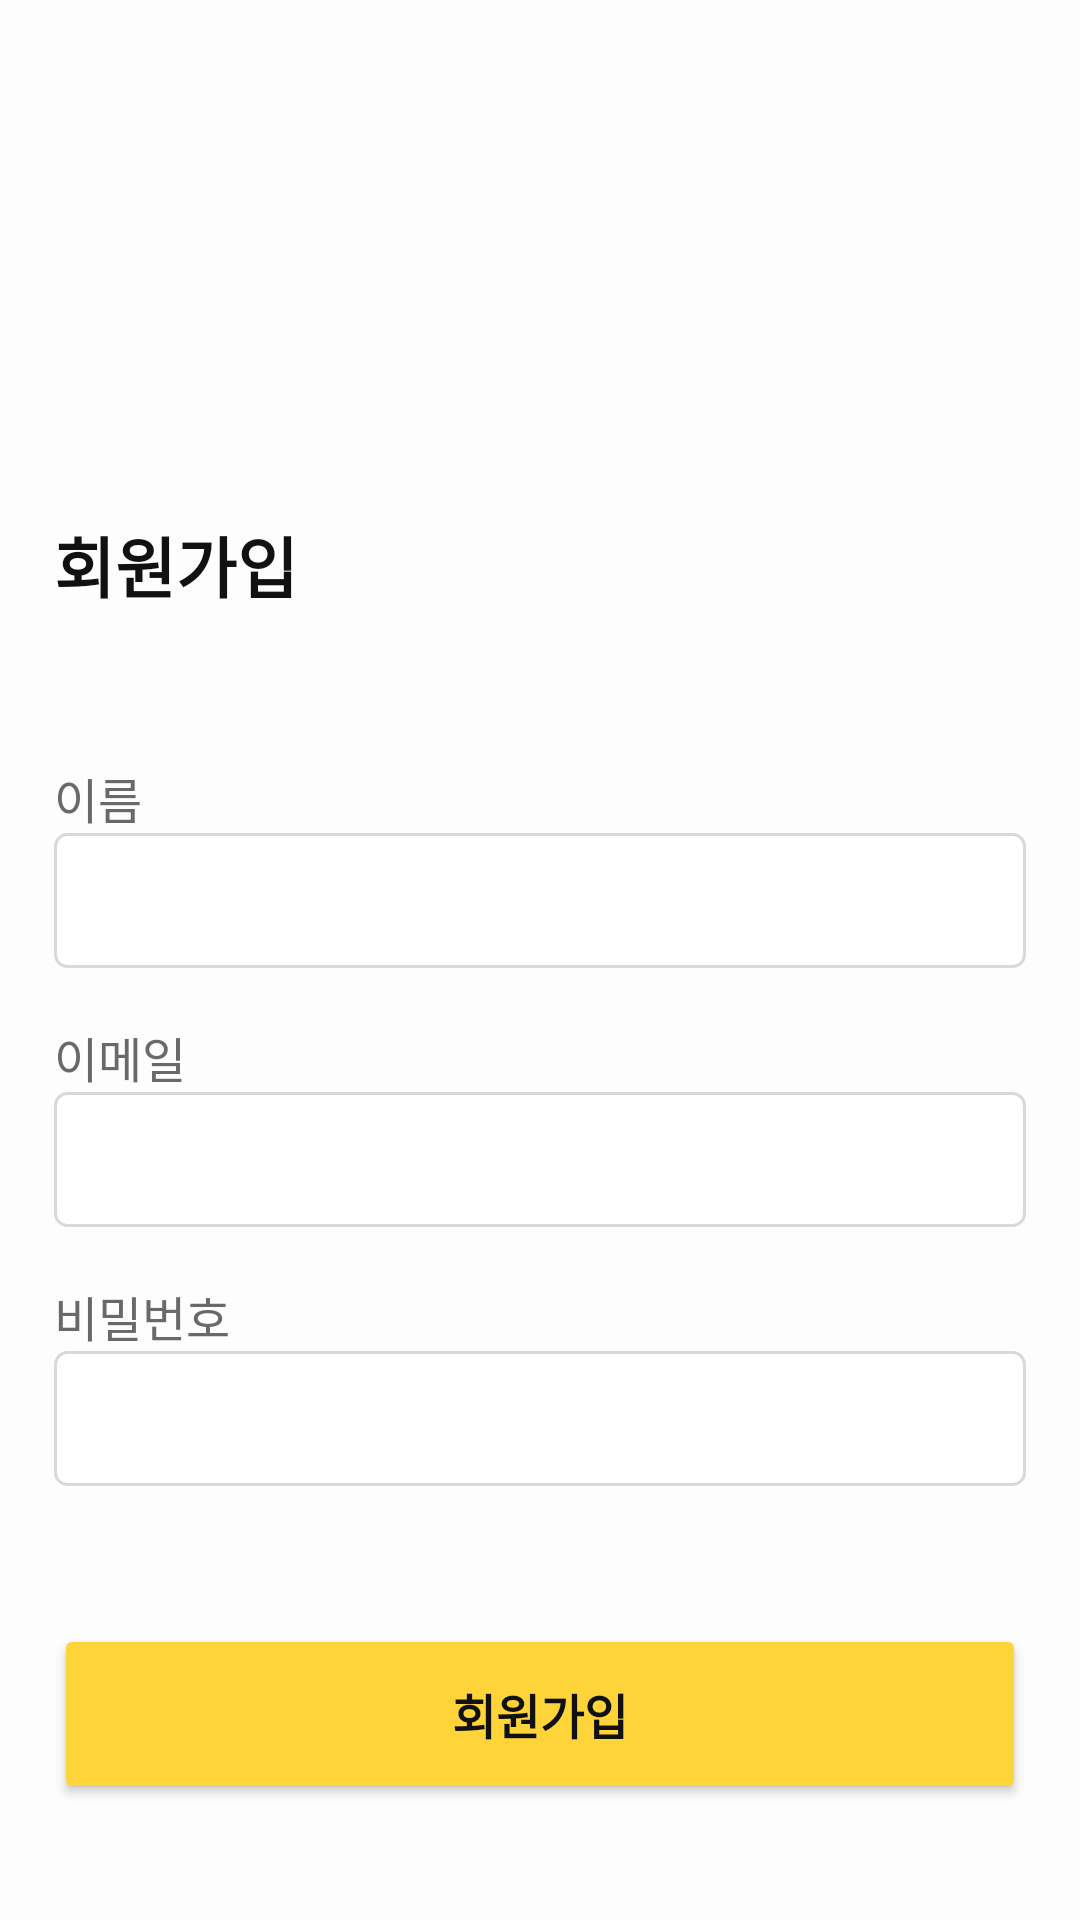

The Android layout XML behind this screen, and the referenced resources:
<!-- AndroidManifest.xml: application theme Theme.WogeojiApplication -->
<!-- res/layout/activity_sign_up.xml -->
<?xml version="1.0" encoding="utf-8"?>
<LinearLayout xmlns:android="http://schemas.android.com/apk/res/android"
    android:layout_width="match_parent"
    android:layout_height="match_parent"
    android:background="@color/white"
    android:orientation="vertical"
    android:padding="18dp">

    <TextView
        android:layout_width="match_parent"
        android:layout_height="wrap_content"
        android:layout_marginBottom="50dp"
        android:gravity="start"
        android:layout_marginTop="154dp"
        android:text="회원가입"
        android:fontFamily="@font/seolleim"
        android:textColor="@color/black"
        android:textFontWeight="700"
        android:textSize="22dp" />

    <LinearLayout
        android:layout_width="match_parent"
        android:layout_height="wrap_content"
        android:layout_marginBottom="18dp"
        android:orientation="vertical">
        <TextView
            android:layout_width="match_parent"
            android:layout_height="wrap_content"
            android:fontFamily="@font/pretendard"
            android:text="이름"
            android:textColor="@color/gray700"
            android:textSize="16dp" />

        <EditText
            android:id="@+id/name_edittext"
            android:layout_width="match_parent"
            android:layout_height="45dp"
            android:background="@drawable/login_border"
            android:padding="2dp"
            android:textSize="16dp" />
    </LinearLayout>

    <LinearLayout
        android:layout_width="match_parent"
        android:layout_height="wrap_content"
        android:layout_marginBottom="18dp"
        android:orientation="vertical">

        <TextView
            android:layout_width="match_parent"
            android:layout_height="wrap_content"
            android:fontFamily="@font/pretendard"
            android:text="이메일"
            android:textColor="@color/gray700"
            android:textSize="16dp" />

        <EditText
            android:id="@+id/email_edittext"
            android:layout_width="match_parent"
            android:layout_height="45dp"
            android:background="@drawable/login_border"
            android:padding="2dp"
            android:textSize="16dp" />
    </LinearLayout>

    <LinearLayout
        android:layout_width="match_parent"
        android:layout_height="wrap_content"
        android:layout_marginBottom="46dp"
        android:orientation="vertical">

        <TextView
            android:layout_width="match_parent"
            android:layout_height="wrap_content"
            android:fontFamily="@font/pretendard"
            android:text="비밀번호"
            android:textColor="@color/gray700"
            android:textSize="16dp" />

        <EditText
            android:id="@+id/password_edittext"
            android:layout_width="match_parent"
            android:layout_height="45dp"
            android:background="@drawable/login_border"
            android:padding="2dp"
            android:textSize="16dp" />
    </LinearLayout>

    <Button
        android:id="@+id/signup_button"
        android:layout_width="match_parent"
        android:layout_height="60dp"
        android:backgroundTint="@color/primary"
        android:fontFamily="@font/pretendard"
        android:textFontWeight="600"
        android:textSize="16sp"
        android:text="회원가입"
        android:textColor="@color/black" />


</LinearLayout>
<!-- resources referenced by this layout -->
<resources>
  <color name="black">#FF111111</color>
  <color name="gray700">#6A6969</color>
  <color name="primary">#FFD439</color>
  <color name="white">#FFFDFDFD</color>
  <!-- drawable login_border (drawable) -->
  <?xml version="1.0" encoding="utf-8"?>
  <shape xmlns:android="http://schemas.android.com/apk/res/android"
      android:shape="rectangle">
      <solid android:color="#FFFFFF"/>
      <corners android:radius="4dp"/>
      <stroke android:color="@color/gray300" android:width="1dp" />
  </shape>
  <style name="Theme.WogeojiApplication" parent="Base.Theme.WogeojiApplication" />
  <color name="gray300">#D9D9D9</color>
  <style name="Base.Theme.WogeojiApplication" parent="Theme.Material3.DayNight.NoActionBar">
          
          
      </style>
</resources>
